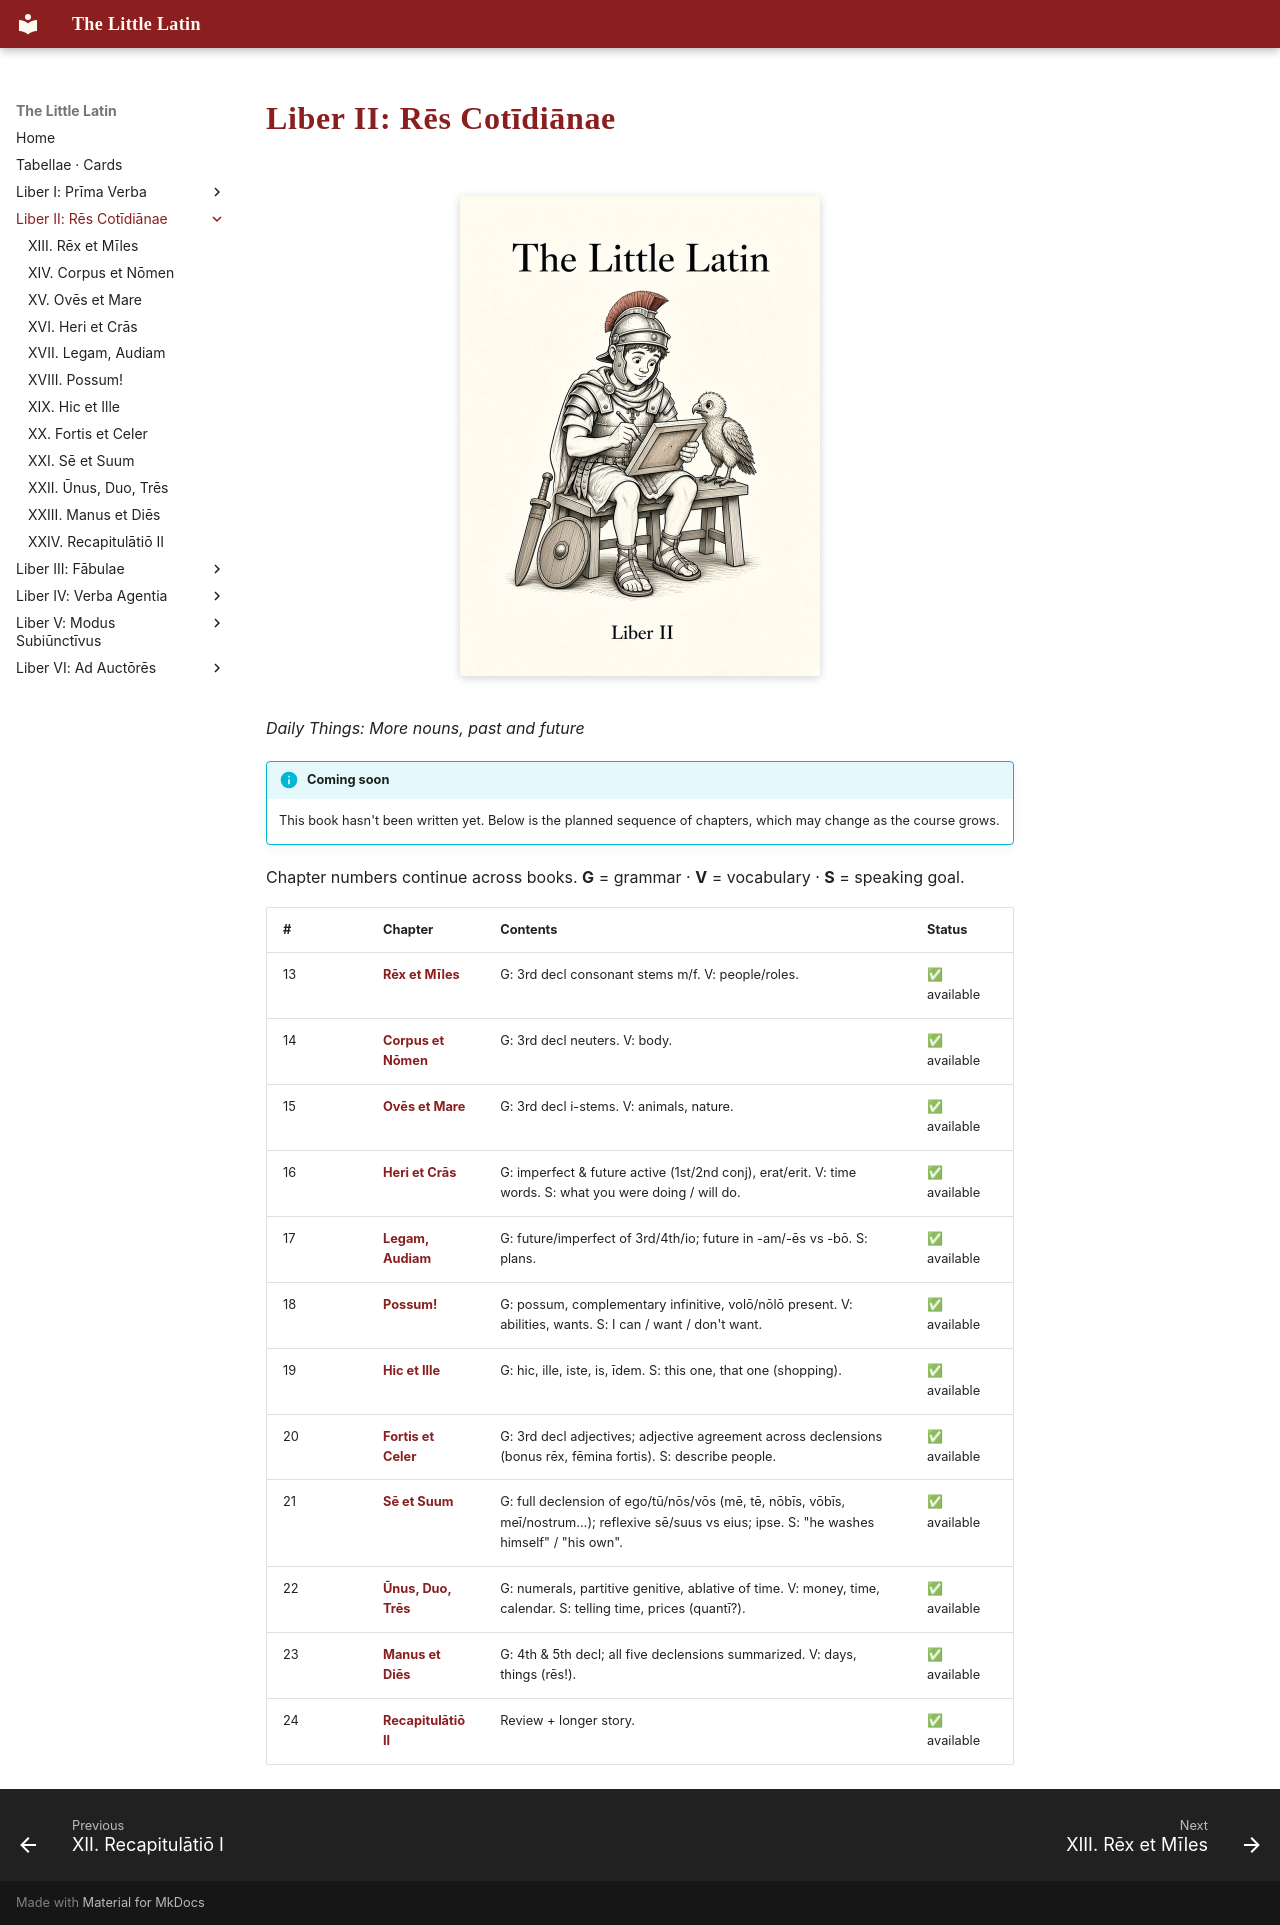

repository: watmin/the-little-latin · page: liber-ii/index.html · generator: mkdocs

# Liber II: Rēs Cotīdiānae

<figure class="book-cover" markdown="1">
![Cover of The Little Latin, Liber II: the legionary, a little older, writes on a wax tablet on his bench while a half-grown eagle watches. A wooden sword and a round wicker shield lean against the bench.](../assets/covers/liber-ii.jpg){ width="360" height="480" }
</figure>

*Daily Things: More nouns, past and future*

!!! info "Coming soon"
    This book hasn't been written yet. Below is the planned sequence of chapters, which may change as the course grows.

Chapter numbers continue across books. **G** = grammar · **V** = vocabulary · **S** = speaking goal.

| # | Chapter | Contents | Status |
|---|---|---|---|
| 13 | [**Rēx et Mīles**](01-rex-et-miles.md) | G: 3rd decl consonant stems m/f. V: people/roles. | ✅ available |
| 14 | [**Corpus et Nōmen**](02-corpus-et-nomen.md) | G: 3rd decl neuters. V: body. | ✅ available |
| 15 | [**Ovēs et Mare**](03-oves-et-mare.md) | G: 3rd decl i-stems. V: animals, nature. | ✅ available |
| 16 | [**Heri et Crās**](04-heri-et-cras.md) | G: imperfect & future active (1st/2nd conj), erat/erit. V: time words. S: what you were doing / will do. | ✅ available |
| 17 | [**Legam, Audiam**](05-legam-audiam.md) | G: future/imperfect of 3rd/4th/io; future in -am/-ēs vs -bō. S: plans. | ✅ available |
| 18 | [**Possum!**](06-possum.md) | G: possum, complementary infinitive, volō/nōlō present. V: abilities, wants. S: I can / want / don't want. | ✅ available |
| 19 | [**Hic et Ille**](07-hic-et-ille.md) | G: hic, ille, iste, is, īdem. S: this one, that one (shopping). | ✅ available |
| 20 | [**Fortis et Celer**](08-fortis-et-celer.md) | G: 3rd decl adjectives; adjective agreement across declensions (bonus rēx, fēmina fortis). S: describe people. | ✅ available |
| 21 | [**Sē et Suum**](09-se-et-suum.md) | G: full declension of ego/tū/nōs/vōs (mē, tē, nōbīs, vōbīs, meī/nostrum…); reflexive sē/suus vs eius; ipse. S: "he washes himself" / "his own". | ✅ available |
| 22 | [**Ūnus, Duo, Trēs**](10-unus-duo-tres.md) | G: numerals, partitive genitive, ablative of time. V: money, time, calendar. S: telling time, prices (quantī?). | ✅ available |
| 23 | [**Manus et Diēs**](11-manus-et-dies.md) | G: 4th & 5th decl; all five declensions summarized. V: days, things (rēs!). | ✅ available |
| 24 | [**Recapitulātiō II**](12-recapitulatio-ii.md) | Review + longer story. | ✅ available |
